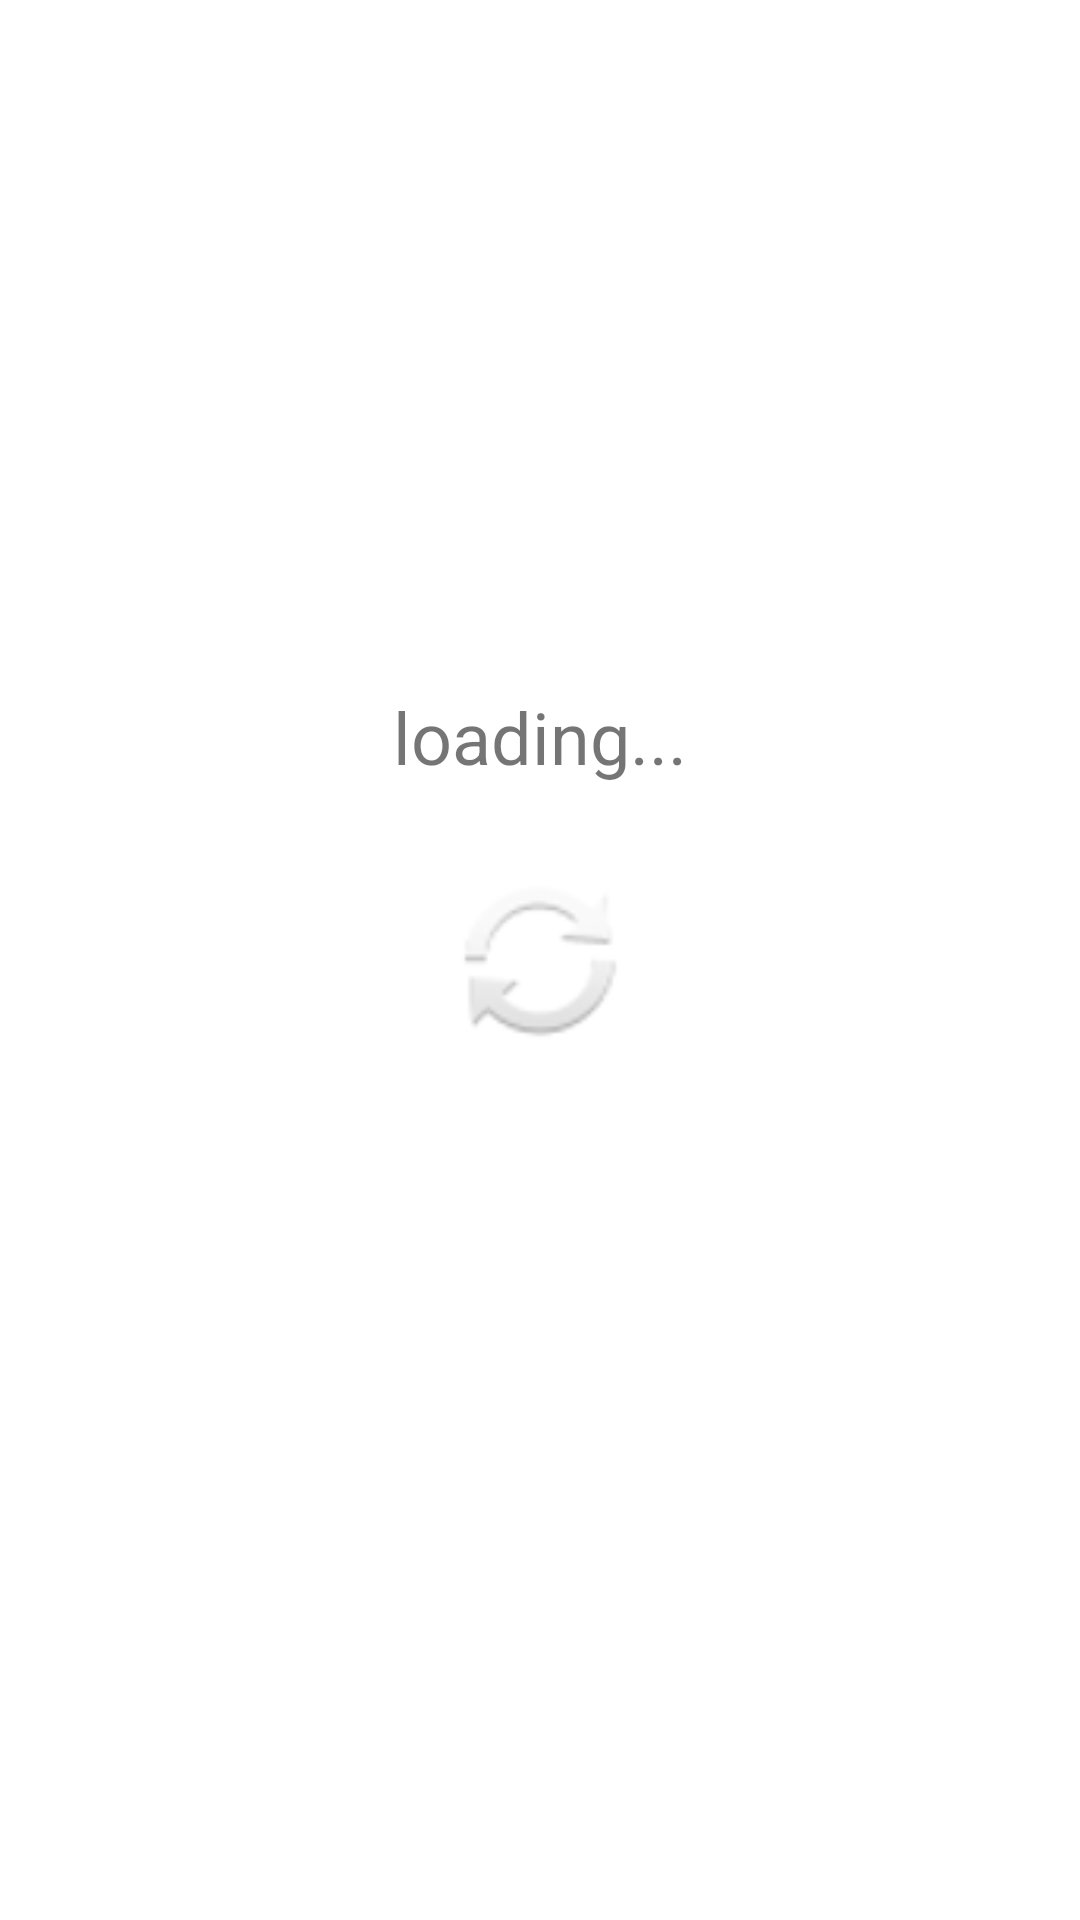

This screen was rendered from an Android layout file. Write that file and the resources it references.
<!-- AndroidManifest.xml: application theme Theme.THAndroid2022 -->
<!-- res/layout/loading.xml -->
<?xml version="1.0" encoding="utf-8"?>
<androidx.constraintlayout.widget.ConstraintLayout xmlns:android="http://schemas.android.com/apk/res/android"
    xmlns:app="http://schemas.android.com/apk/res-auto"
    xmlns:tools="http://schemas.android.com/tools"
    android:layout_width="match_parent"
    android:layout_height="match_parent">

    <TextView
        android:id="@+id/textView3"
        android:layout_width="163dp"
        android:layout_height="59dp"
        android:text="loading..."
        android:textAlignment="center"
        android:textSize="24sp"
        app:layout_constraintBottom_toBottomOf="parent"
        app:layout_constraintEnd_toEndOf="parent"
        app:layout_constraintStart_toStartOf="parent"
        app:layout_constraintTop_toTopOf="parent"
        app:layout_constraintVertical_bias="0.395" />

    <ImageView
        android:id="@+id/imageView"
        android:layout_width="83dp"
        android:layout_height="67dp"
        app:layout_constraintBottom_toBottomOf="parent"
        app:layout_constraintEnd_toEndOf="parent"
        app:layout_constraintStart_toStartOf="parent"
        app:layout_constraintTop_toTopOf="parent"
        app:srcCompat="@android:drawable/ic_popup_sync" />
</androidx.constraintlayout.widget.ConstraintLayout>
<!-- resources referenced by this layout -->
<resources>
  <style name="Theme.THAndroid2022" parent="Theme.MaterialComponents.DayNight.DarkActionBar">
          
          <item name="colorPrimary">@color/yellow_app</item>
          <item name="colorPrimaryVariant">@color/yellow_app</item>
          <item name="colorOnPrimary">@color/black</item>
          
          <item name="colorSecondary">@color/blue_app</item>
          <item name="colorSecondaryVariant">@color/blue_app</item>
          <item name="colorOnSecondary">@color/white</item>
          
          <item name="android:statusBarColor">?attr/colorPrimaryVariant</item>
          
      </style>
  <color name="yellow_app">#FFFEC330</color>
  <color name="black">#FF000000</color>
  <color name="blue_app">#FF2D68A4</color>
  <color name="white">#FFFFFFFF</color>
</resources>
